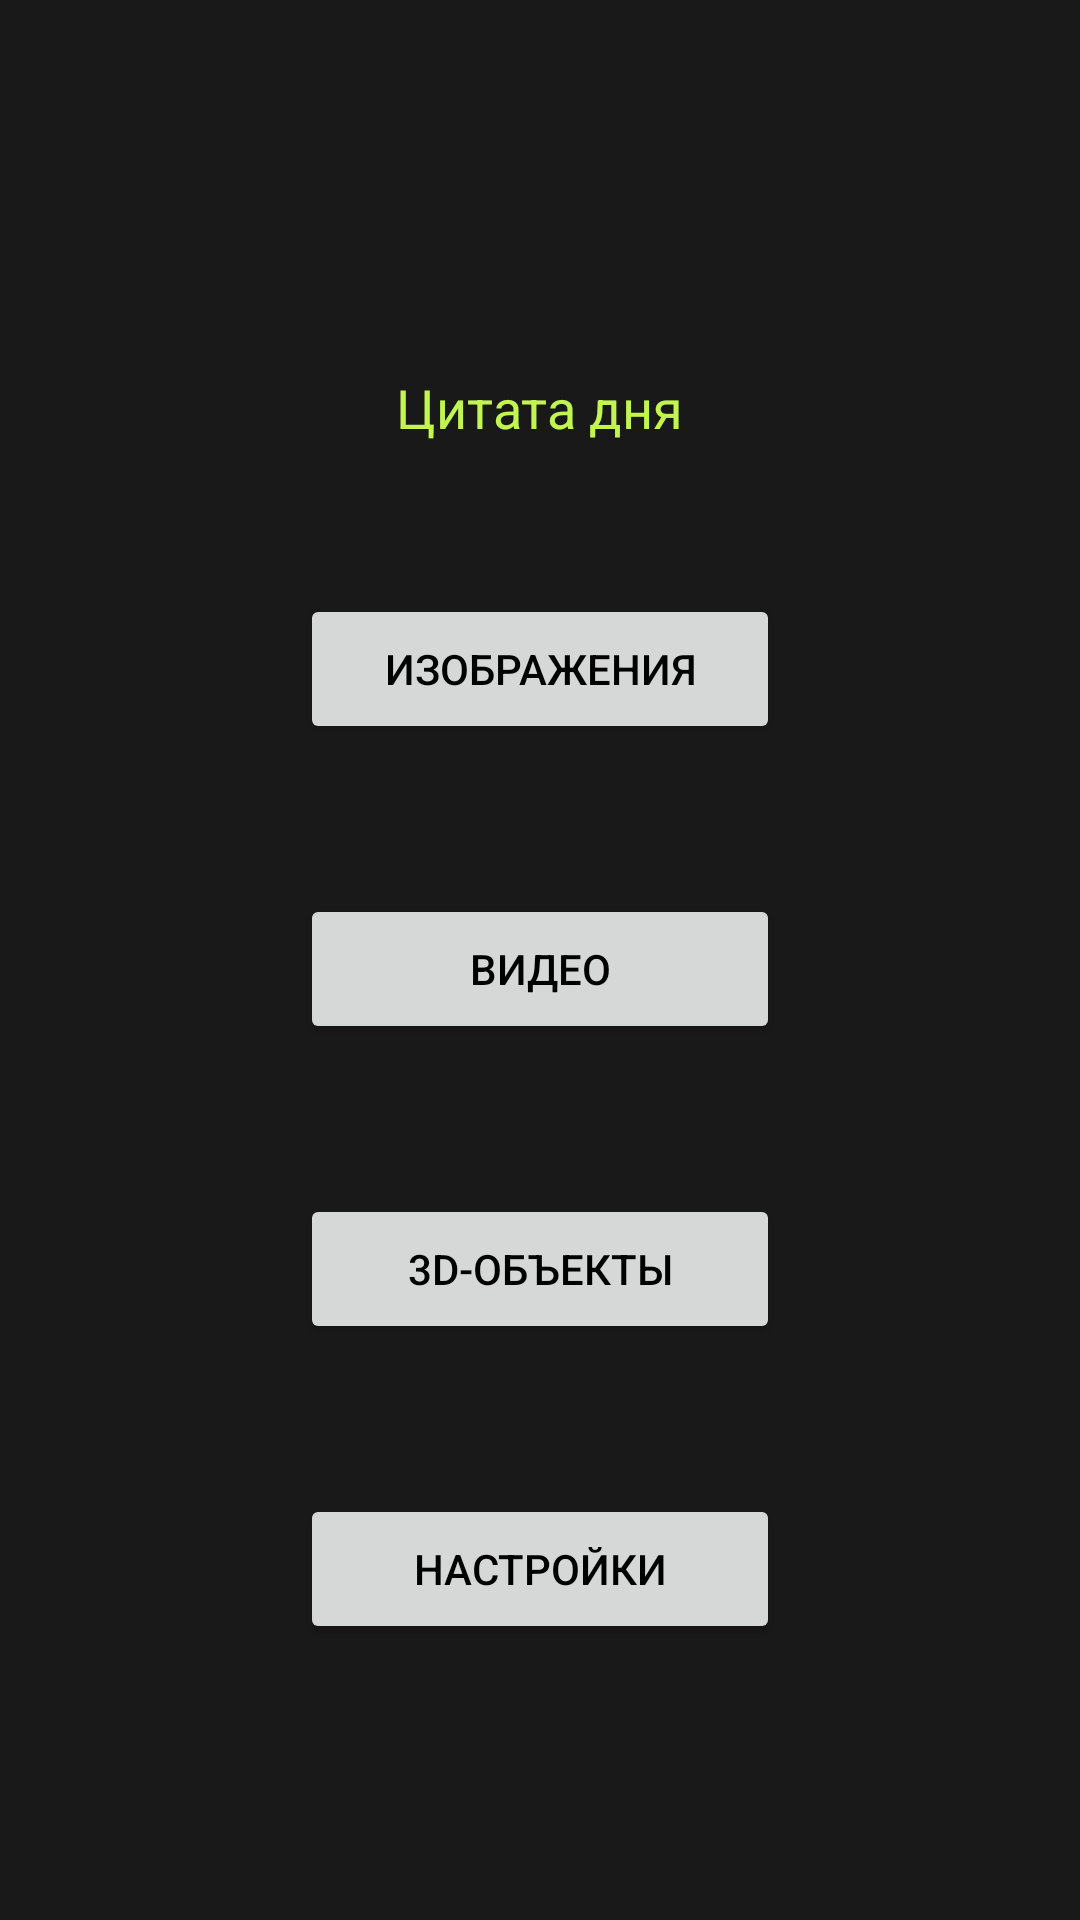

This screen was rendered from an Android layout file. Write that file and the resources it references.
<!-- AndroidManifest.xml: application theme Theme.ANSTEST -->
<!-- res/layout/activity_main.xml -->
<LinearLayout xmlns:android="http://schemas.android.com/apk/res/android"
    xmlns:tools="http://schemas.android.com/tools"
    android:layout_width="match_parent"
    android:layout_height="match_parent"
    android:background="#191919"
    android:orientation="vertical"
    android:gravity="center"
    tools:context=".MainActivity">

    <TextView
        android:id="@+id/quoteTextView"
        android:layout_width="wrap_content"
        android:layout_height="wrap_content"
        android:layout_marginTop="32dp"
        android:layout_gravity="center"
        android:text="Цитата дня"
        android:textColor="#C2F54F"
        android:textSize="18sp" />

    <Button
        android:id="@+id/imagesButton"
        android:layout_width="160dp"
        android:layout_height="50dp"
        android:layout_marginTop="50dp"
        android:onClick="showImages"
        android:textColor="@color/black"
        android:text="Изображения" />

    <Button
        android:id="@+id/videosButton"
        android:layout_width="160dp"
        android:layout_height="50dp"
        android:layout_marginTop="50dp"
        android:textColor="@color/black"
        android:onClick="showVideos"
        android:text="Видео" />

    <Button
        android:id="@+id/objects3DButton"
        android:layout_width="160dp"
        android:layout_height="50dp"
        android:layout_marginTop="50dp"
        android:textColor="@color/black"
        android:onClick="show3DObjects"
        android:text="3D-объекты" />

    <Button
        android:id="@+id/settingsButton"
        android:layout_width="160dp"
        android:layout_height="50dp"
        android:layout_marginTop="50dp"
        android:textColor="@color/black"
        android:onClick="openSettings"
        android:text="Настройки" />

</LinearLayout>
<!-- resources referenced by this layout -->
<resources>
  <style name="Theme.ANSTEST" parent="Base.Theme.ANSTEST" />
  <style name="Base.Theme.ANSTEST" parent="Theme.Material3.DayNight.NoActionBar">
          
          
      </style>
  <!-- not gathered from this repository: default colours our renderer supplied (Android Studio template values) -->
  <color name="black">#FF000000</color>
</resources>
